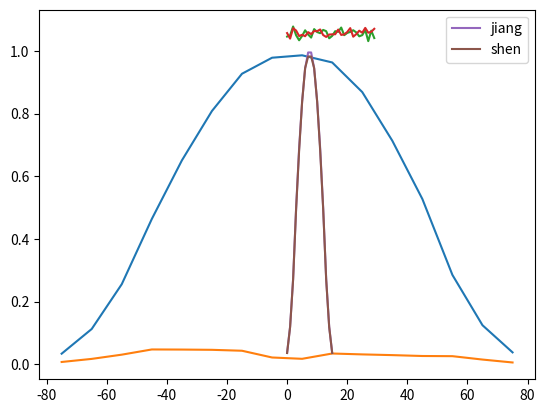

Here is the Python script that generated this plot:
import numpy as np
import matplotlib as mpl
import matplotlib.pyplot as plt

flux_mean = [0.03414045288547348, 0.11285154585293306, 0.25579615259211447, 0.46386801189831084, 0.6506196670114369,
             0.8082168436541028, 0.9270710209653598, 0.9781612188646129, 0.9858558315213521, 0.9630488544131711,
             0.8685615885278193, 0.7133254176219329, 0.5274477224531979, 0.2852134350996563, 0.12484371099090205,
             0.03828647491787618]

flux_std = [0.007637359872649376, 0.017492888212822067, 0.03099312924230917, 0.047591648378269125, 0.047250592403443786,
            0.046430176430566676, 0.04347162978502152, 0.021968260813257357, 0.01775671784153132, 0.03465659875449356,
            0.03182338998304291, 0.029524607976838063, 0.026725426407510237, 0.026161961823681943, 0.01536767084323428,
            0.006059329921564905]

ka_lst = [1.0456, 1.0494, 1.0778, 1.0498, 1.0338, 1.0476, 1.0656, 1.0522, 1.0424, 1.0694, 1.06, 1.0564, 1.0668, 1.0628,
          1.04, 1.0478, 1.0628, 1.0606, 1.0744, 1.05, 1.0572, 1.0604, 1.0658, 1.059, 1.0464, 1.0502, 1.0668, 1.031,
          1.0644, 1.0408]

kt_lst = [1.0567692564786049, 1.0391009511260823, 1.072241701876324, 1.0648677671435103, 1.0472826652831333,
          1.0512928238973112, 1.0467221065173937, 1.0596690386811505, 1.0534998543766882, 1.063308159677939,
          1.062878206524919, 1.0682362282224087, 1.0504621961673772, 1.0444134574926265, 1.0520391014178458,
          1.0527606063359771, 1.0529996920080087, 1.0679619382462202, 1.0508123433895686, 1.0526555128760815,
          1.059939321491057, 1.0725898789213686, 1.0451951666852644, 1.0532420114267111, 1.0643245930400538,
          1.0578115357859508, 1.0732556590945785, 1.0579903975461582, 1.060817443241933, 1.0704003690673765]

x = range(-75, 80, 10)
plt.plot(x, flux_mean)
plt.plot(x, flux_std)
plt.show()
plt.plot(ka_lst)
plt.plot(kt_lst)
plt.show()

'''
the final keff-absorb is 1.05524, the std is 0.011628905721342057 
the final keff-track is 1.0575179994679875, the std is 0.009125772631219437 
'''

'''
江世航的计算通量
'''
f_sh = [92789.23447457408, 246712.66496995164, 434610.30777825706, 683463.7286810682, 1033486.6405338893,
        1523566.2313395967, 2065275.471464209, 2602325.19968838, 3037262.265650585, 3418110.698444863,
        3758213.7255707076, 4036969.4768342, 4284479.945302467, 4467250.014069865, 4566340.516480997, 4606002.52834031,
        4576518.037335033, 4502138.689268878, 4379404.296505364, 4193006.381664279, 3947646.494760516, 3631113.44111467,
        3294145.9267592514, 2897589.674936582, 2473556.6647837656, 2013323.3830282113, 1436516.3365520074,
        1004226.4664410751, 669321.7508254339, 424063.75461964734, 242867.57072550364, 91018.68661937155]

f_sh = [(f_sh[2*i] + f_sh[2*i + 1]) for i in range(int(len(f_sh) / 2))]
f_m = max(f_sh)
f_sh = [f_sh[i] / f_m for i in range(len(f_sh))]
flux_mean = [(flux_mean[i]+flux_mean[15-i])/2 for i in range(len(flux_mean))]
f_sh = [(f_sh[i]+f_sh[15-i])/2 for i in range(len(f_sh))]

plt.plot(f_sh, label='jiang')
plt.plot(flux_mean, label='shen')
plt.legend()
plt.show()

rela = [abs(flux_mean[i]-f_sh[i])/flux_mean[i]*100 for i in range(len(flux_mean))]
print(rela)